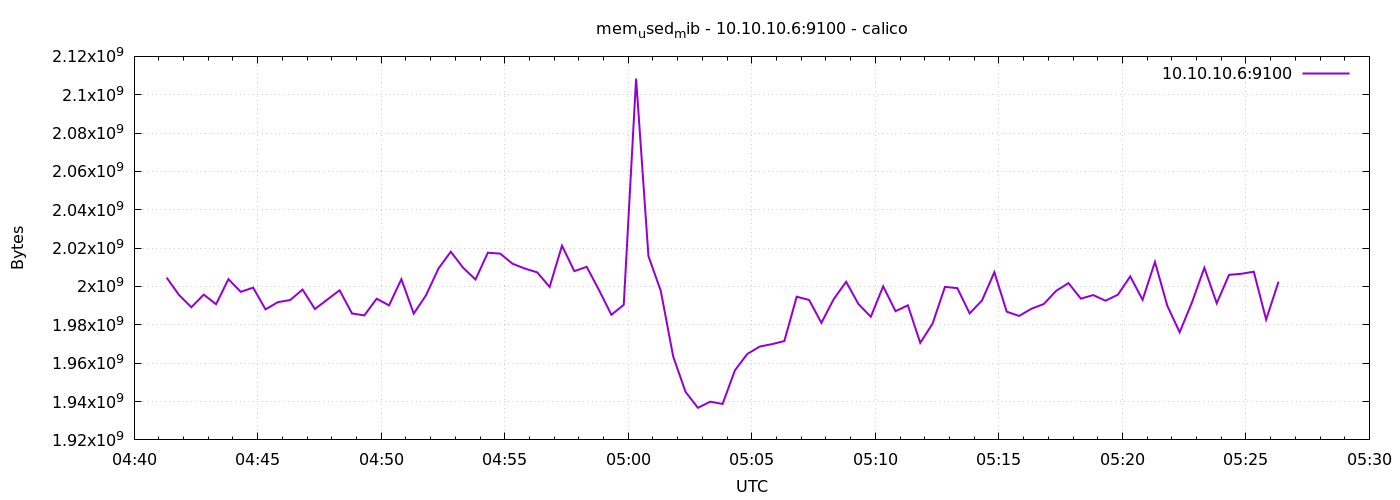

The file beside this chart, header and first rows:
1778560879	2004611072
1778560909	1995587584
1778560939	1989165056
1778560969	1995759616
1778560999	1990766592
1778561029	2003820544
1778561059	1997205504
1778561089	1999417344
1778561119	1988079616
1778561149	1991811072
1778561179	1992941568
1778561209	1998393344
1778561239	1988247552
1778561269	1993179136
1778561299	1998008320
1778561329	1985961984
1778561359	1984921600
1778561389	1993641984
1778561419	1990148096
1778561449	2003791872
1778561479	1985847296
1778561509	1995481088
1778561539	2009333760
1778561569	2018136064
1778561599	2009759744
1778561629	2003644416
1778561659	2017624064
1778561689	2017136640
1778561719	2011856896
1778561749	2009346048
1778561779	2007351296
1778561809	1999761408
1778561839	2021269504
1778561869	2008002560
1778561899	2010271744
1778561929	1998110720
1778561959	1985245184
1778561989	1990467584
1778562019	2108420096
1778562049	2015846400
1778562079	1997639680
1778562109	1963552768
1778562139	1945063424
1778562169	1936740352
1778562199	1939927040
1778562229	1938735104
1778562259	1956294656
1778562289	1964830720
1778562319	1968676864
1778562349	1969934336
1778562379	1971544064
1778562409	1994674176
1778562439	1993003008
1778562469	1981034496
1778562499	1993437184
1778562529	2002456576
1778562559	1990832128
1778562589	1984229376
1778562619	2000093184
1778562649	1987125248
1778562679	1990176768
... 30 more rows
